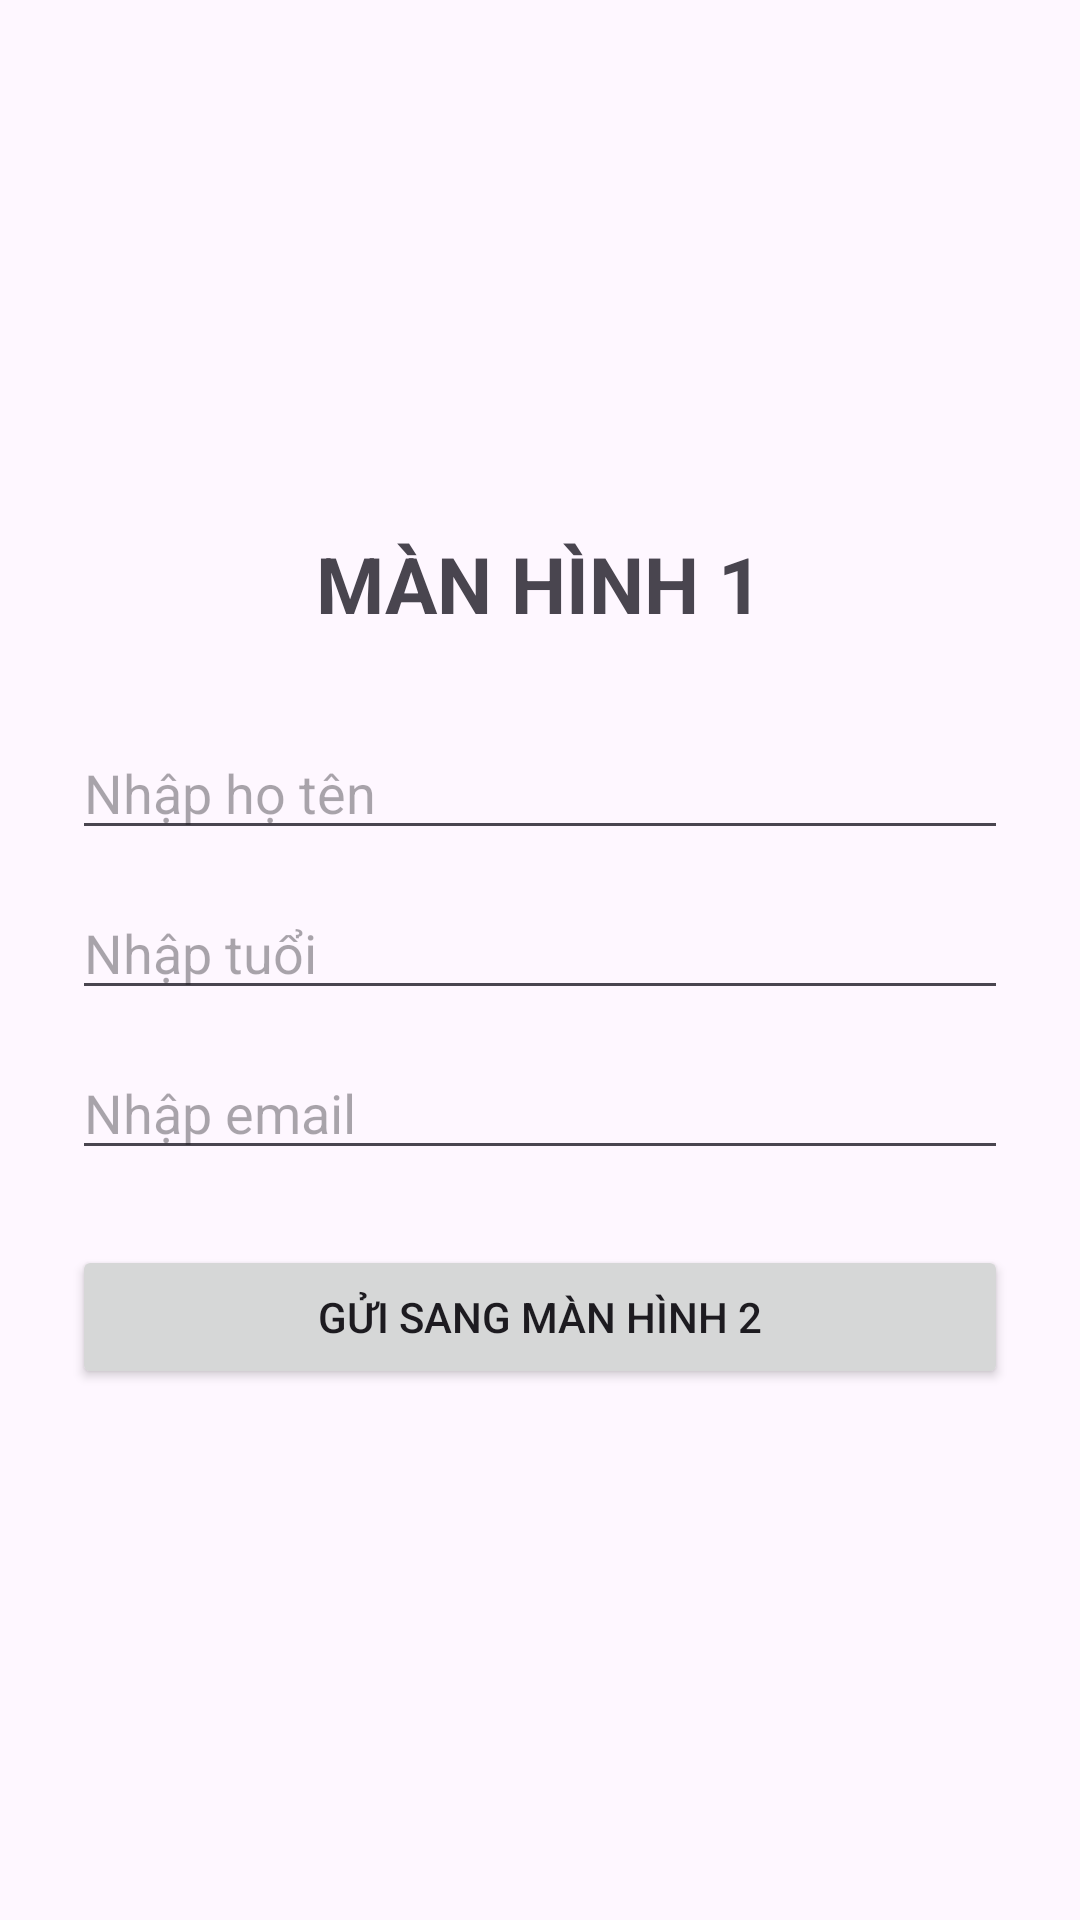

Produce the Android XML layout that renders to this screen, including the resource entries it uses.
<!-- AndroidManifest.xml: application theme Theme.Danh -->
<!-- res/layout/activity_main.xml -->
<?xml version="1.0" encoding="utf-8"?>
<LinearLayout xmlns:android="http://schemas.android.com/apk/res/android"
    android:layout_width="match_parent"
    android:layout_height="match_parent"
    android:orientation="vertical"
    android:padding="24dp"
    android:gravity="center">

    <TextView
        android:layout_width="wrap_content"
        android:layout_height="wrap_content"
        android:text="MÀN HÌNH 1"
        android:textSize="26sp"
        android:textStyle="bold"
        android:layout_marginBottom="30dp" />

    <EditText
        android:id="@+id/edtName"
        android:layout_width="match_parent"
        android:layout_height="wrap_content"
        android:hint="Nhập họ tên"
        android:inputType="textPersonName" />

    <EditText
        android:id="@+id/edtAge"
        android:layout_width="match_parent"
        android:layout_height="wrap_content"
        android:hint="Nhập tuổi"
        android:inputType="number"
        android:layout_marginTop="12dp" />

    <EditText
        android:id="@+id/edtEmail"
        android:layout_width="match_parent"
        android:layout_height="wrap_content"
        android:hint="Nhập email"
        android:inputType="textEmailAddress"
        android:layout_marginTop="12dp" />

    <Button
        android:id="@+id/btnSend"
        android:layout_width="match_parent"
        android:layout_height="wrap_content"
        android:text="Gửi sang màn hình 2"
        android:layout_marginTop="25dp" />

</LinearLayout>
<!-- resources referenced by this layout -->
<resources>
  <style name="Theme.Danh" parent="Base.Theme.Danh" />
  <style name="Base.Theme.Danh" parent="Theme.Material3.DayNight.NoActionBar">
          
          
      </style>
</resources>
